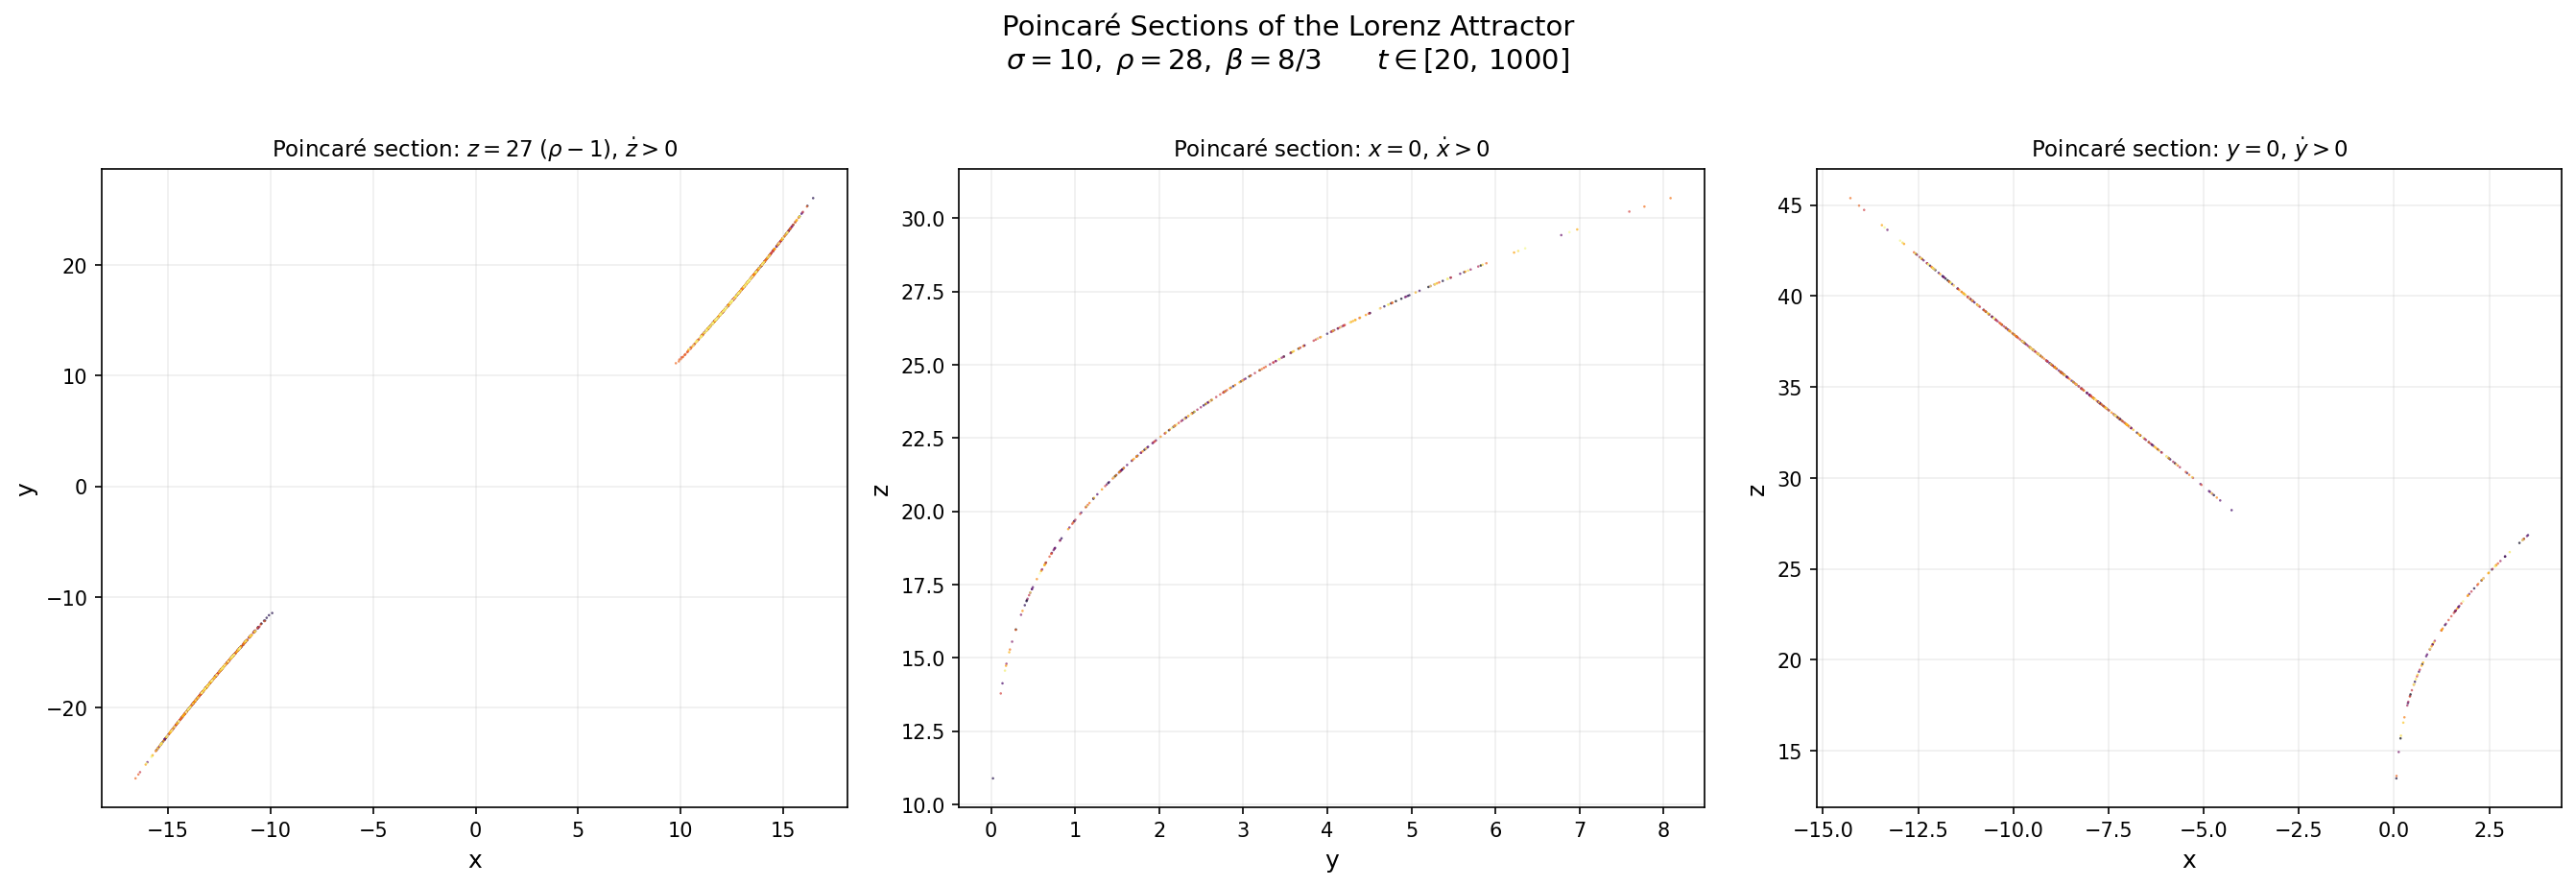

This figure's Python source:
"""
Lorenz System — Poincaré Sections
==================================

Poincaré sections record where the trajectory pierces specific planes,
revealing the fractal microstructure hidden within the strange attractor.

Three sections through the Lorenz attractor (σ=10, ρ=28, β=8/3):
    1. z = 27 (= ρ−1), upward crossings  → plot (x, y)
    2. x = 0, rightward crossings         → plot (y, z)
    3. y = 0, crossings with ẏ > 0        → plot (x, z)

Crossing detection: sign-change scan + linear interpolation for accuracy.
"""

import numpy as np
import matplotlib.pyplot as plt
from scipy.integrate import solve_ivp

# ── Parameters ──

sigma = 10.0
rho = 28.0
beta = 8.0 / 3.0


def lorenz(t, state):
    """Lorenz system right-hand side."""
    x, y, z = state
    return [
        sigma * (y - x),
        rho * x - x * z - y,
        x * y - beta * z,
    ]


# ── Integration (long run for many crossings) ──

print("Integrating Lorenz system (t ∈ [0, 1000])...")
y0 = [1.0, 1.0, 1.0]
t_span = (0.0, 1000.0)
sol = solve_ivp(lorenz, t_span, y0, method="RK45", max_step=0.01,
                rtol=1e-9, atol=1e-12)

# Discard transient (first 20 time units)
mask = sol.t > 20.0
t = sol.t[mask]
x, y, z = sol.y[0, mask], sol.y[1, mask], sol.y[2, mask]

print(f"  {len(t)} points after transient removal")


# ── Crossing detection ──

def find_crossings(values, states, direction="positive"):
    """Find plane crossings by sign changes with linear interpolation.

    Parameters
    ----------
    values : array — signed distance to the section plane for each point
    states : array of shape (N, D) — state vectors at each point
    direction : "positive" for crossings where value goes - → +

    Returns
    -------
    crossings : array of shape (M, D) — interpolated states at crossings
    """
    crossings = []
    for i in range(len(values) - 1):
        if direction == "positive" and values[i] < 0 and values[i + 1] >= 0:
            pass
        elif direction == "negative" and values[i] > 0 and values[i + 1] <= 0:
            pass
        else:
            continue
        # Linear interpolation fraction
        alpha = -values[i] / (values[i + 1] - values[i])
        crossing = states[i] + alpha * (states[i + 1] - states[i])
        crossings.append(crossing)
    return np.array(crossings) if crossings else np.empty((0, states.shape[1]))


states = np.column_stack([x, y, z])

# Section 1: z = 27 (= ρ−1), upward crossings (ż > 0)
print("Finding z = 27 crossings (upward)...")
crossings_z27 = find_crossings(z - 27.0, states, direction="positive")
print(f"  {len(crossings_z27)} crossings")

# Section 2: x = 0, rightward crossings (ẋ > 0)
print("Finding x = 0 crossings (rightward)...")
crossings_x0 = find_crossings(x, states, direction="positive")
print(f"  {len(crossings_x0)} crossings")

# Section 3: y = 0, crossings with ẏ > 0
print("Finding y = 0 crossings (ẏ > 0)...")
crossings_y0 = find_crossings(y, states, direction="positive")
print(f"  {len(crossings_y0)} crossings")


# ── Figure: 1×3 panels ──

fig, axes = plt.subplots(1, 3, figsize=(18, 6))

sections = [
    (axes[0], crossings_z27, 0, 1, "x", "y",
     r"$z = 27\;(\rho - 1)$, $\dot{z} > 0$"),
    (axes[1], crossings_x0, 1, 2, "y", "z",
     r"$x = 0$, $\dot{x} > 0$"),
    (axes[2], crossings_y0, 0, 2, "x", "z",
     r"$y = 0$, $\dot{y} > 0$"),
]

for ax, crossings, hi, vi, hlabel, vlabel, title in sections:
    if len(crossings) == 0:
        ax.text(0.5, 0.5, "No crossings", transform=ax.transAxes,
                ha="center", va="center")
        continue
    # Color by crossing index to show temporal structure
    colors = np.arange(len(crossings))
    ax.scatter(crossings[:, hi], crossings[:, vi],
               c=colors, cmap="inferno", s=1.5, alpha=0.7, edgecolors="none")
    ax.set_xlabel(hlabel, fontsize=12)
    ax.set_ylabel(vlabel, fontsize=12)
    ax.set_title(f"Poincaré section: {title}", fontsize=11)
    ax.grid(True, alpha=0.2)

fig.suptitle(
    "Poincaré Sections of the Lorenz Attractor\n"
    r"$\sigma=10,\;\rho=28,\;\beta=8/3$"
    r"$\qquad t \in [20,\, 1000]$",
    fontsize=14, y=1.02)

plt.tight_layout()
plt.savefig("lorenz_poincare.png", dpi=150, bbox_inches="tight")
print("\nSaved lorenz_poincare.png")

plt.show()

# ── Summary ──

print("\n=== Poincaré Sections Summary ===")
print(f"  Integration: t ∈ [0, 1000], transient discarded t < 20")
print(f"  Total solution points: {len(t)}")
print(f"\n  Section crossings:")
print(f"    z = 27 (upward):    {len(crossings_z27)}")
print(f"    x = 0  (rightward): {len(crossings_x0)}")
print(f"    y = 0  (ẏ > 0):     {len(crossings_y0)}")
print(f"\n  The fractal banding visible in each section reflects the")
print(f"  strange attractor's non-integer dimension (≈ 2.06).")
print(f"  Each 'band' contains infinitely many sub-bands — a Cantor-like")
print(f"  structure that is the geometric signature of deterministic chaos.")
